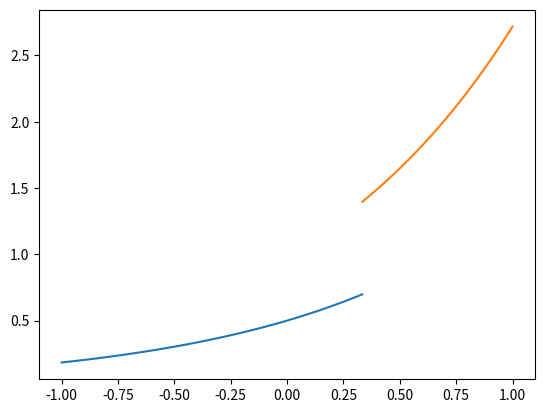

Here is the Python script that generated this plot:
import matplotlib.pyplot as plt
import numpy as np

x1 = np.linspace(-1, 1/3, 100)
x2 = np.linspace(1/3, 1, 100)

plt.plot(x1, [1/2 * np.e ** (x) for x in x1])
plt.plot(x2, [np.e ** (x) for x in x2])
plt.show()